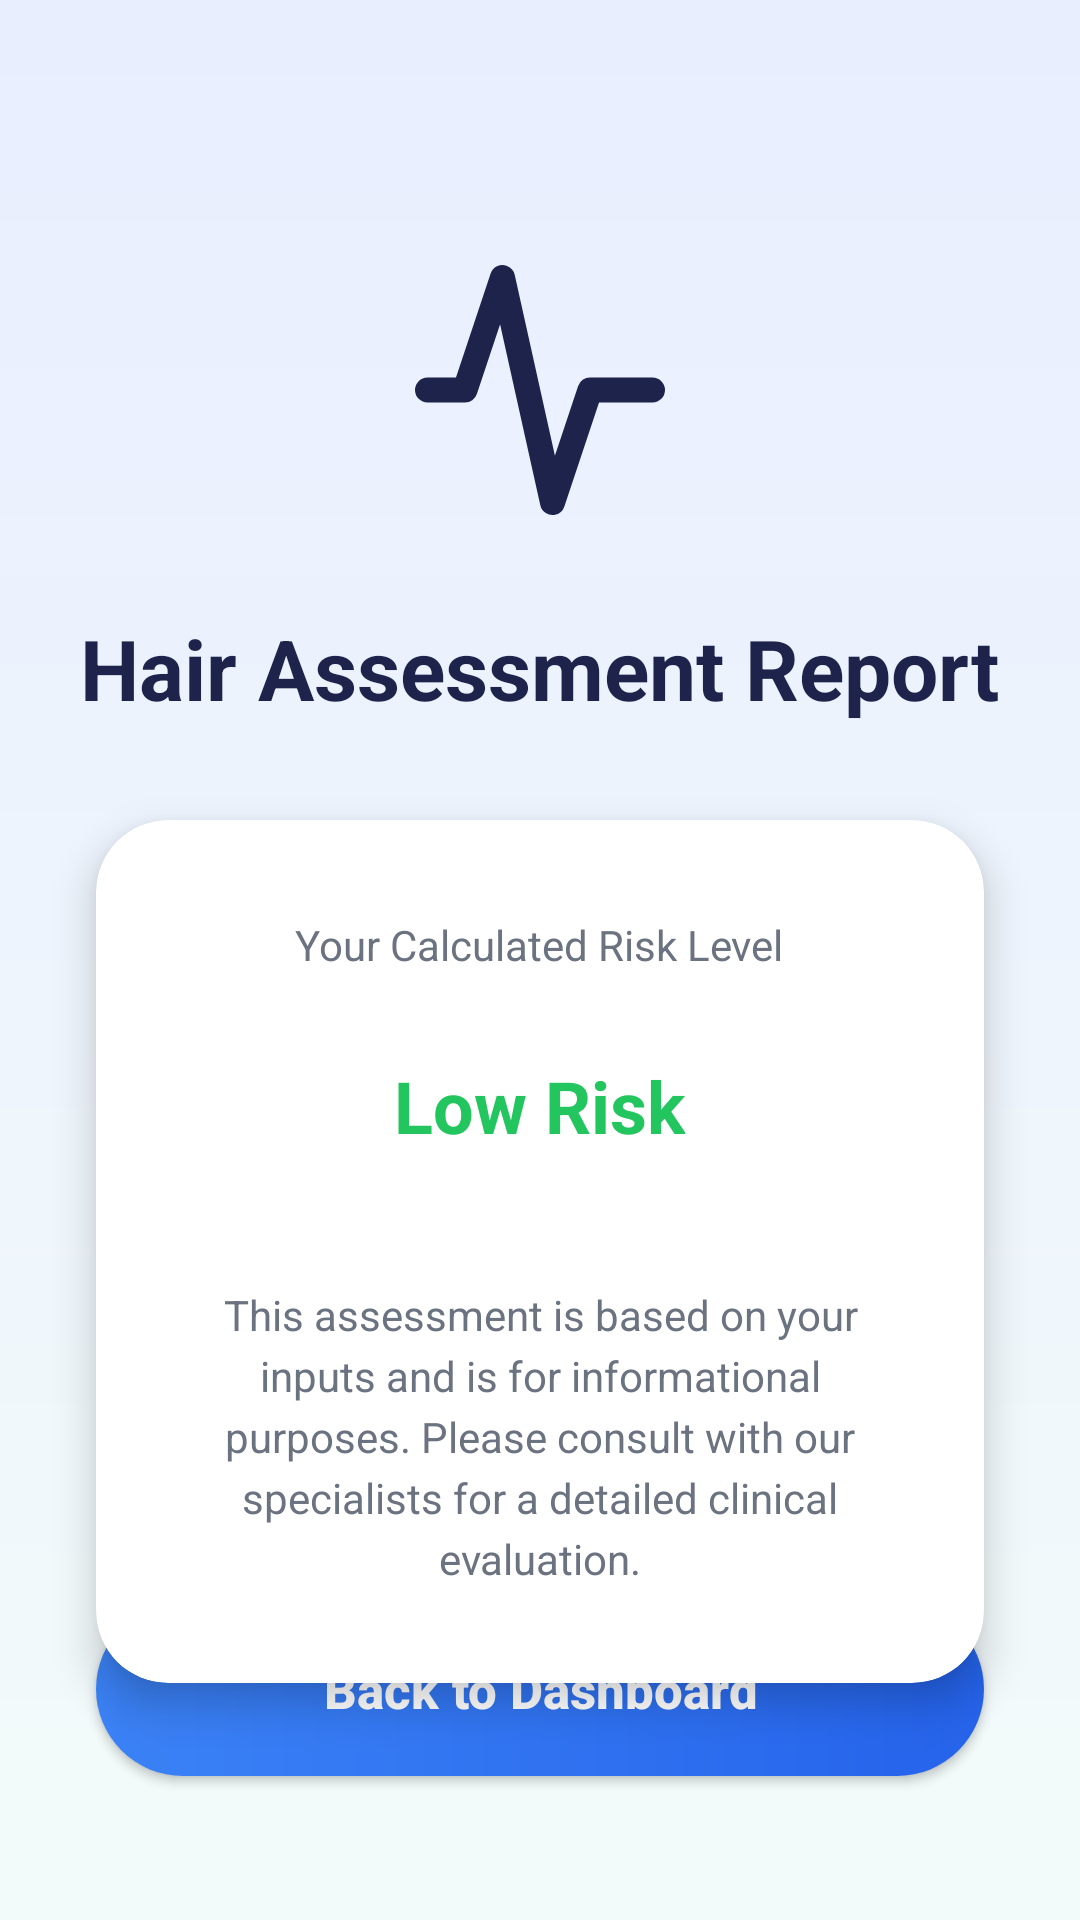

The Android layout XML behind this screen, and the referenced resources:
<!-- AndroidManifest.xml: application theme Theme.Rooyify -->
<!-- res/layout/activity_report.xml -->
<?xml version="1.0" encoding="utf-8"?>
<androidx.constraintlayout.widget.ConstraintLayout xmlns:android="http://schemas.android.com/apk/res/android"
    xmlns:app="http://schemas.android.com/apk/res-auto"
    xmlns:tools="http://schemas.android.com/tools"
    android:layout_width="match_parent"
    android:layout_height="match_parent"
    android:background="@drawable/bg_gradient"
    tools:context=".ReportActivity">

    <ImageView
        android:id="@+id/iv_report_icon"
        android:layout_width="100dp"
        android:layout_height="100dp"
        android:layout_marginTop="80dp"
        android:src="@drawable/ic_heartbeat"
        app:layout_constraintEnd_toEndOf="parent"
        app:layout_constraintStart_toStartOf="parent"
        app:layout_constraintTop_toTopOf="parent" />

    <TextView
        android:id="@+id/tv_report_title"
        android:layout_width="wrap_content"
        android:layout_height="wrap_content"
        android:layout_marginTop="24dp"
        android:text="@string/title_hair_report"
        android:textColor="@color/text_title"
        android:textSize="28sp"
        android:textStyle="bold"
        app:layout_constraintEnd_toEndOf="parent"
        app:layout_constraintStart_toStartOf="parent"
        app:layout_constraintTop_toBottomOf="@id/iv_report_icon" />

    <androidx.cardview.widget.CardView
        android:id="@+id/card_result"
        android:layout_width="match_parent"
        android:layout_height="wrap_content"
        android:layout_marginHorizontal="32dp"
        android:layout_marginTop="32dp"
        app:cardCornerRadius="24dp"
        app:cardElevation="8dp"
        app:layout_constraintTop_toBottomOf="@id/tv_report_title">

        <LinearLayout
            android:layout_width="match_parent"
            android:layout_height="wrap_content"
            android:gravity="center_horizontal"
            android:orientation="vertical"
            android:padding="32dp">

            <TextView
                android:layout_width="wrap_content"
                android:layout_height="wrap_content"
                android:text="@string/label_risk_level"
                android:textColor="@color/text_subtitle"
                android:textSize="14sp" />

            <TextView
                android:id="@+id/tv_risk_value"
                android:layout_width="wrap_content"
                android:layout_height="wrap_content"
                android:layout_marginTop="16dp"
                android:background="@drawable/bg_risk_low"
                android:paddingHorizontal="24dp"
                android:paddingVertical="12dp"
                android:text="@string/risk_low"
                android:textColor="#22C55E"
                android:textSize="24sp"
                android:textStyle="bold" />

            <TextView
                android:layout_width="match_parent"
                android:layout_height="wrap_content"
                android:layout_marginTop="32dp"
                android:gravity="center"
                android:text="@string/report_disclaimer"
                android:textColor="@color/text_subtitle"
                android:textSize="14sp"
                android:lineSpacingExtra="4dp" />

        </LinearLayout>
    </androidx.cardview.widget.CardView>

    <androidx.appcompat.widget.AppCompatButton
        android:id="@+id/btn_back_dashboard"
        android:layout_width="match_parent"
        android:layout_height="58dp"
        android:layout_marginHorizontal="32dp"
        android:layout_marginBottom="48dp"
        android:background="@drawable/bg_button_blue"
        android:text="@string/btn_back_dashboard"
        android:textAllCaps="false"
        android:textColor="@color/white"
        android:textSize="17sp"
        android:textStyle="bold"
        app:layout_constraintBottom_toBottomOf="parent" />

</androidx.constraintlayout.widget.ConstraintLayout>
<!-- resources referenced by this layout -->
<resources>
  <color name="text_subtitle">#6B7280</color>
  <color name="text_title">#1E234B</color>
  <color name="white">#FFFFFFFF</color>
  <!-- drawable bg_button_blue (drawable) -->
  <?xml version="1.0" encoding="utf-8"?>
  <shape xmlns:android="http://schemas.android.com/apk/res/android">
      <gradient
          android:startColor="#3B82F6"
          android:endColor="#2563EB"
          android:angle="0" />
      <corners android:radius="32dp" />
  </shape>
  <!-- drawable bg_gradient (drawable) -->
  <?xml version="1.0" encoding="utf-8"?>
  <shape xmlns:android="http://schemas.android.com/apk/res/android">
      <gradient
          android:startColor="@color/bg_top"
          android:endColor="@color/bg_bottom"
          android:angle="270" />
  </shape>
  <!-- drawable ic_heartbeat (drawable) -->
  <vector xmlns:android="http://schemas.android.com/apk/res/android"
      android:width="80dp"
      android:height="80dp"
      android:viewportWidth="24"
      android:viewportHeight="24">
      <path
          android:strokeColor="#1E234B"
          android:strokeWidth="2"
          android:strokeLineCap="round"
          android:strokeLineJoin="round"
          android:pathData="M3,12h3l3,-9l4,18l3,-9h5" />
  </vector>
  <string name="btn_back_dashboard">Back to Dashboard</string>
  <string name="label_risk_level">Your Calculated Risk Level</string>
  <string name="report_disclaimer">This assessment is based on your inputs and is for informational purposes. Please consult with our specialists for a detailed clinical evaluation.</string>
  <string name="risk_low">Low Risk</string>
  <string name="title_hair_report">Hair Assessment Report</string>
  <style name="Theme.Rooyify" parent="Base.Theme.Rooyify" />
  <color name="bg_top">#E9EEFF</color>
  <color name="bg_bottom">#F3FBFA</color>
  <style name="Base.Theme.Rooyify" parent="Theme.Material3.DayNight.NoActionBar">
          
          
      </style>
</resources>
